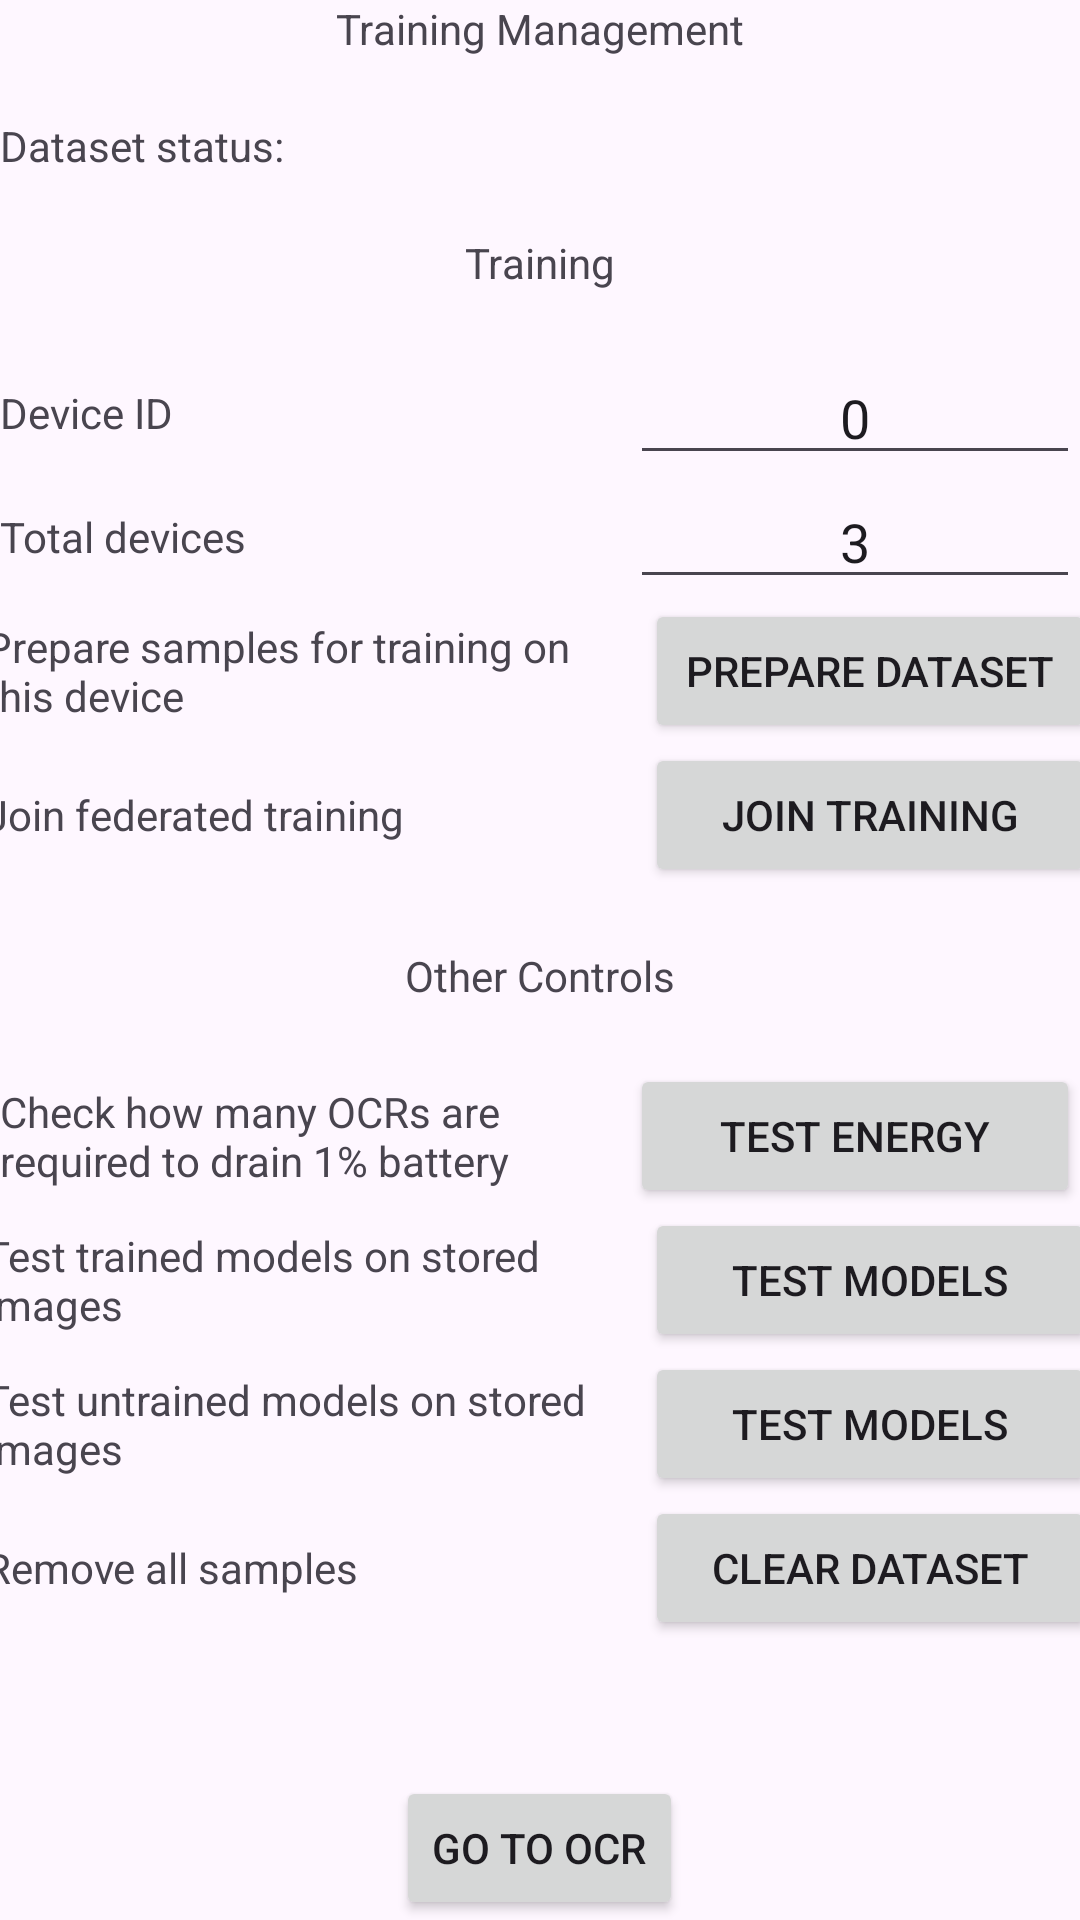

Layout XML and referenced resources for this Android screen:
<!-- AndroidManifest.xml: application theme Theme.FederatedLearninginMCC -->
<!-- res/layout/fragment_training.xml -->
<?xml version="1.0" encoding="utf-8"?>
<LinearLayout xmlns:android="http://schemas.android.com/apk/res/android"
    xmlns:tools="http://schemas.android.com/tools"
    android:layout_width="match_parent"
    android:layout_height="match_parent"
    android:orientation="vertical"
    android:layout_margin="20dp"
    tools:context=".TrainingFragment">

    <TextView
        android:layout_width="wrap_content"
        android:layout_height="wrap_content"
        android:text="Training Management"
        android:layout_gravity="center_horizontal"
        android:layout_marginBottom="20dp"
    />

    <LinearLayout
        android:layout_width="match_parent"
        android:layout_height="wrap_content"
        android:orientation="horizontal"
        android:gravity="center"
        >
        <TextView
            android:id="@+id/datasetStatus"
            android:layout_width="wrap_content"
            android:layout_height="wrap_content"
            android:text="Dataset status:"
            android:layout_weight="1"
            />
    </LinearLayout>

    <LinearLayout
        android:layout_width="match_parent"
        android:layout_height="wrap_content"
        android:orientation="vertical"
        android:gravity="center_horizontal"
        android:layout_marginTop="20dp"
        >
        <TextView
            android:layout_width="wrap_content"
            android:layout_height="wrap_content"
            android:text="Training"
            android:layout_marginBottom="20dp"
        />

        <LinearLayout
            android:layout_width="match_parent"
            android:layout_height="wrap_content"
            android:orientation="horizontal"
            android:gravity="center">
            <TextView
                android:layout_width="200dp"
                android:layout_height="wrap_content"
                android:text="Device ID"
                android:gravity="center_vertical"
                />
            <View
                android:layout_width="match_parent"
                android:layout_height="0dp"
                android:layout_weight="1"
                />
            <EditText
                android:id="@+id/deviceIdInput"
                android:textAlignment="center"
                android:layout_width="150dp"
                android:layout_height="wrap_content"
                android:text="0"/>
        </LinearLayout>

        <LinearLayout
            android:layout_width="match_parent"
            android:layout_height="wrap_content"
            android:orientation="horizontal"
            android:gravity="center">
            <TextView
                android:layout_width="200dp"
                android:layout_height="wrap_content"
                android:text="Total devices"
                android:gravity="center_vertical"
                />
            <View
                android:layout_width="match_parent"
                android:layout_height="0dp"
                android:layout_weight="1"
                />
            <EditText
                android:id="@+id/totalDevicesInput"
                android:textAlignment="center"
                android:layout_width="150dp"
                android:layout_height="wrap_content"
                android:text="3"/>
        </LinearLayout>

        <LinearLayout
            android:layout_width="match_parent"
            android:layout_height="wrap_content"
            android:orientation="horizontal"
            android:gravity="center">
            <TextView
                android:layout_width="220dp"
                android:layout_height="wrap_content"
                android:text="Prepare samples for training on this device"
                android:gravity="center_vertical"
                />
            <View
                android:layout_width="match_parent"
                android:layout_height="0dp"
                android:layout_weight="1"
                />
            <Button
                android:id="@+id/prepareDatasetBtn"
                android:layout_width="150dp"
                android:textAlignment="center"
                android:layout_height="wrap_content"
                android:text="Prepare Dataset"/>
        </LinearLayout>

        <LinearLayout
            android:layout_width="match_parent"
            android:layout_height="wrap_content"
            android:orientation="horizontal"
            android:gravity="center">
            <TextView
                android:layout_width="220dp"
                android:layout_height="wrap_content"
                android:text="Join federated training"
                android:gravity="center_vertical"
                />
            <View
                android:layout_width="match_parent"
                android:layout_height="0dp"
                android:layout_weight="1"
                />
            <Button
                android:id="@+id/joinTrainingBtn"
                android:layout_width="150dp"
                android:textAlignment="center"
                android:layout_height="wrap_content"
                android:text="Join Training"/>
        </LinearLayout>

    </LinearLayout>


    <LinearLayout
        android:layout_width="match_parent"
        android:layout_height="wrap_content"
        android:orientation="vertical"
        android:gravity="center_horizontal"
        android:layout_marginTop="20dp"
    >
        <TextView
            android:layout_width="wrap_content"
            android:layout_height="wrap_content"
            android:text="Other Controls"
            android:layout_marginBottom="20dp"
            />

        <LinearLayout
            android:layout_width="match_parent"
            android:layout_height="wrap_content"
            android:orientation="horizontal"
            android:gravity="center">
            <TextView
                android:layout_width="200dp"
                android:layout_height="wrap_content"
                android:text="Check how many OCRs are required to drain 1% battery"
                android:gravity="center_vertical"
                />
            <View
                android:layout_width="match_parent"
                android:layout_height="0dp"
                android:layout_weight="1"
                />
            <Button
                android:id="@+id/testEnergyBtn"
                android:textAlignment="center"
                android:layout_width="150dp"
                android:layout_height="wrap_content"
                android:text="Test Energy"/>
        </LinearLayout>

        <LinearLayout
            android:layout_width="match_parent"
            android:layout_height="wrap_content"
            android:orientation="horizontal"
            android:gravity="center">
            <TextView
                android:layout_width="220dp"
                android:layout_height="wrap_content"
                android:text="Test trained models on stored images"
                android:gravity="center_vertical"
                />
            <View
                android:layout_width="match_parent"
                android:layout_height="0dp"
                android:layout_weight="1"
                />
            <Button
                android:id="@+id/testTrainedOnStoredImages"
                android:layout_width="150dp"
                android:textAlignment="center"
                android:layout_height="wrap_content"
                android:text="Test Models"/>
        </LinearLayout>

        <LinearLayout
            android:layout_width="match_parent"
            android:layout_height="wrap_content"
            android:orientation="horizontal"
            android:gravity="center">
            <TextView
                android:layout_width="220dp"
                android:layout_height="wrap_content"
                android:text="Test untrained models on stored images"
                android:gravity="center_vertical"
                />
            <View
                android:layout_width="match_parent"
                android:layout_height="0dp"
                android:layout_weight="1"
                />
            <Button
                android:id="@+id/testUntrainedOnStoredImages"
                android:layout_width="150dp"
                android:textAlignment="center"
                android:layout_height="wrap_content"
                android:text="Test Models"/>
        </LinearLayout>

        <LinearLayout
            android:layout_width="match_parent"
            android:layout_height="wrap_content"
            android:orientation="horizontal"
            android:gravity="center">
            <TextView
                android:layout_width="220dp"
                android:layout_height="wrap_content"
                android:text="Remove all samples"
                android:gravity="center_vertical"
                />
            <View
                android:layout_width="match_parent"
                android:layout_height="0dp"
                android:layout_weight="1"
                />
            <Button
                android:id="@+id/clearDatasetBtn"
                android:layout_width="150dp"
                android:textAlignment="center"
                android:layout_height="wrap_content"
                android:text="Clear dataset"/>
        </LinearLayout>



    </LinearLayout>

    <View
        android:layout_width="match_parent"
        android:layout_height="0dp"
        android:layout_weight="1"
    />

    <Button
        android:id="@+id/gotoOcrButton"
        android:layout_width="wrap_content"
        android:layout_height="wrap_content"
        android:text="Go to OCR"
        android:layout_gravity="center"
    />

</LinearLayout>
<!-- resources referenced by this layout -->
<resources>
  <style name="Theme.FederatedLearninginMCC" parent="Base.Theme.FederatedLearninginMCC" />
  <style name="Base.Theme.FederatedLearninginMCC" parent="Theme.Material3.DayNight.NoActionBar">
          
          
      </style>
</resources>
